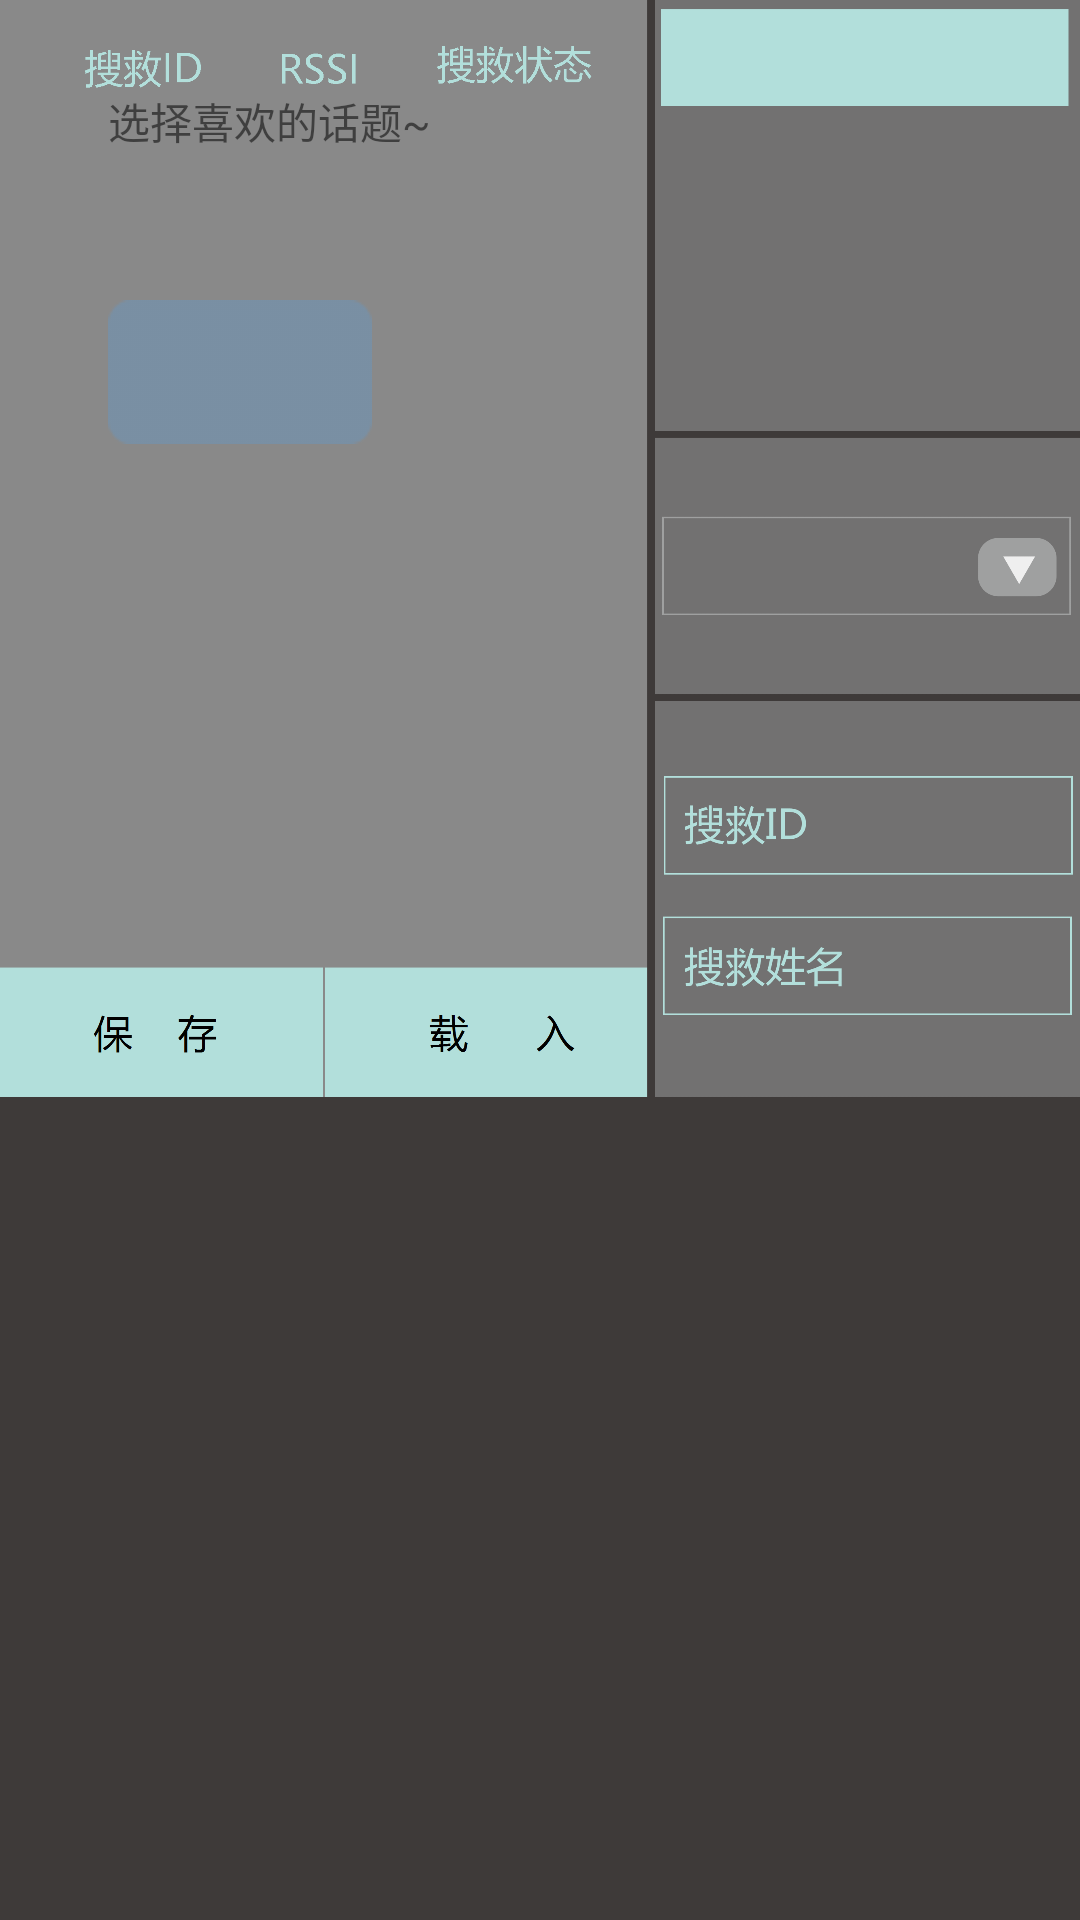

The Android layout XML behind this screen, and the referenced resources:
<!-- AndroidManifest.xml: fallback theme Theme.MaterialComponents.DayNight.NoActionBar -->
<!-- res/layout/test.xml -->
<?xml version="1.0" encoding="utf-8"?>
<RelativeLayout xmlns:android="http://schemas.android.com/apk/res/android"
    xmlns:tools="http://schemas.android.com/tools"
    android:layout_width="match_parent"
    android:layout_height="match_parent" 
    android:background="@drawable/bg"
    tools:content=".LoginActivity">
    
    <TextView
        android:id="@+id/textView1"
        android:layout_width="wrap_content"
        android:layout_height="wrap_content"
        android:layout_marginTop="30dp"
        android:layout_marginLeft="36dp"
        android:text="@string/second"/>
    
    <Button 
        android:id="@+id/btn_anime"
        android:layout_width="wrap_content"
        android:layout_height="wrap_content"
        android:layout_marginTop="100dp"
        android:layout_marginLeft="36dp"
        android:background="@drawable/blue_button"
        />

</RelativeLayout>
<!-- resources referenced by this layout -->
<resources>
  <!-- drawable bg: png bitmap (drawable-hdpi, 163182 bytes) -->
  <!-- drawable blue_button: png bitmap (drawable-hdpi, 479 bytes) -->
  <string name="second">选择喜欢的话题~</string>
</resources>
